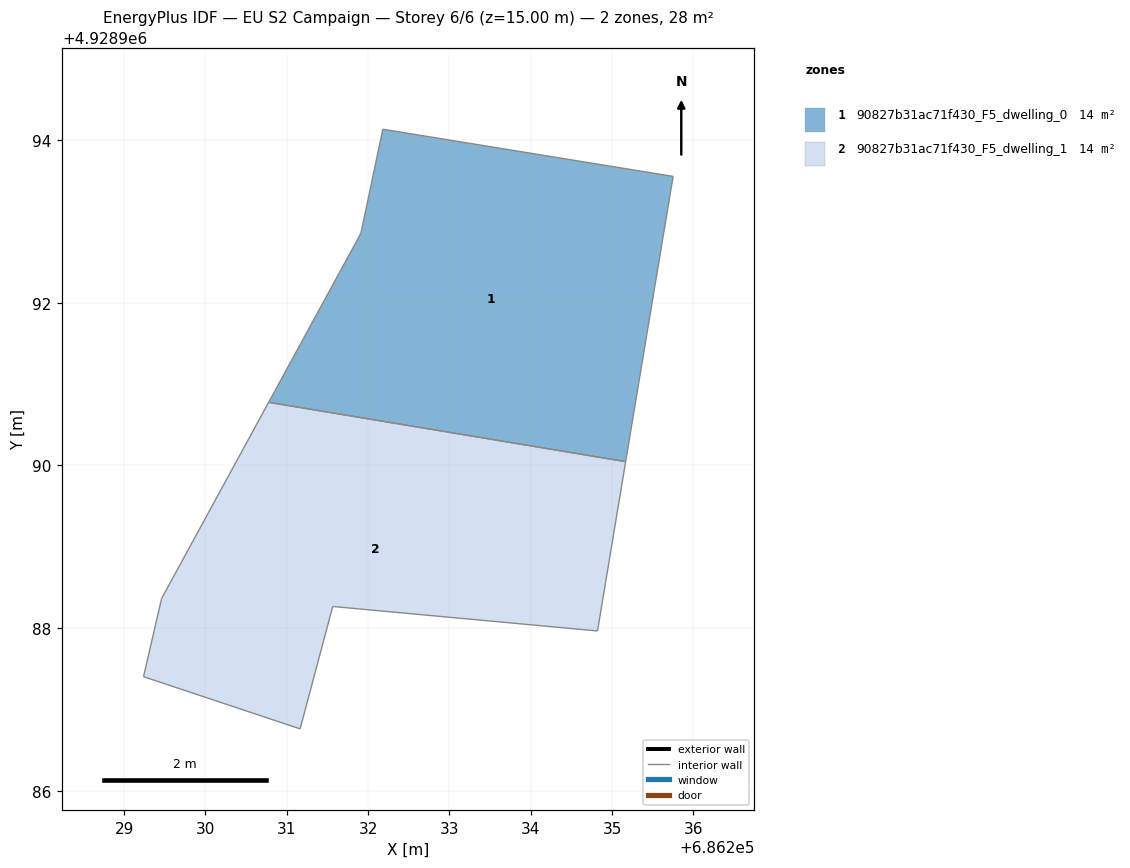
=== STOREY PLAN SPEC (per zone: floor XY polygon, exterior-wall plan segments, windows/doors) ===
zone 1: 90827b31ac71f430_F5_dwelling_0  (13.9 m²)
  floor: (686235.75, 4928993.55) (686235.17, 4928990.05) (686230.78, 4928990.78) (686231.91, 4928992.86) (686232.18, 4928994.13)
  interior walls: 5
zone 2: 90827b31ac71f430_F5_dwelling_1  (13.9 m²)
  floor: (686235.17, 4928990.05) (686234.82, 4928987.96) (686231.56, 4928988.27) (686231.16, 4928986.76) (686229.24, 4928987.40) (686229.46, 4928988.37) (686230.78, 4928990.78)
  interior walls: 7

=== DERIVED (storey summary) ===
Building: EU S2 Campaign
Storey: 6 of 6  (floor level z = 15.00 m)
Storey gross floor area: 27.7 m²
Zones on this storey: 2
  - 90827b31ac71f430_F5_dwelling_0: floor 13.9 m²
  - 90827b31ac71f430_F5_dwelling_1: floor 13.9 m²
Zone adjacency (shared interzone walls):
  - 90827b31ac71f430_F5_dwelling_0 ↔ 90827b31ac71f430_F5_dwelling_1